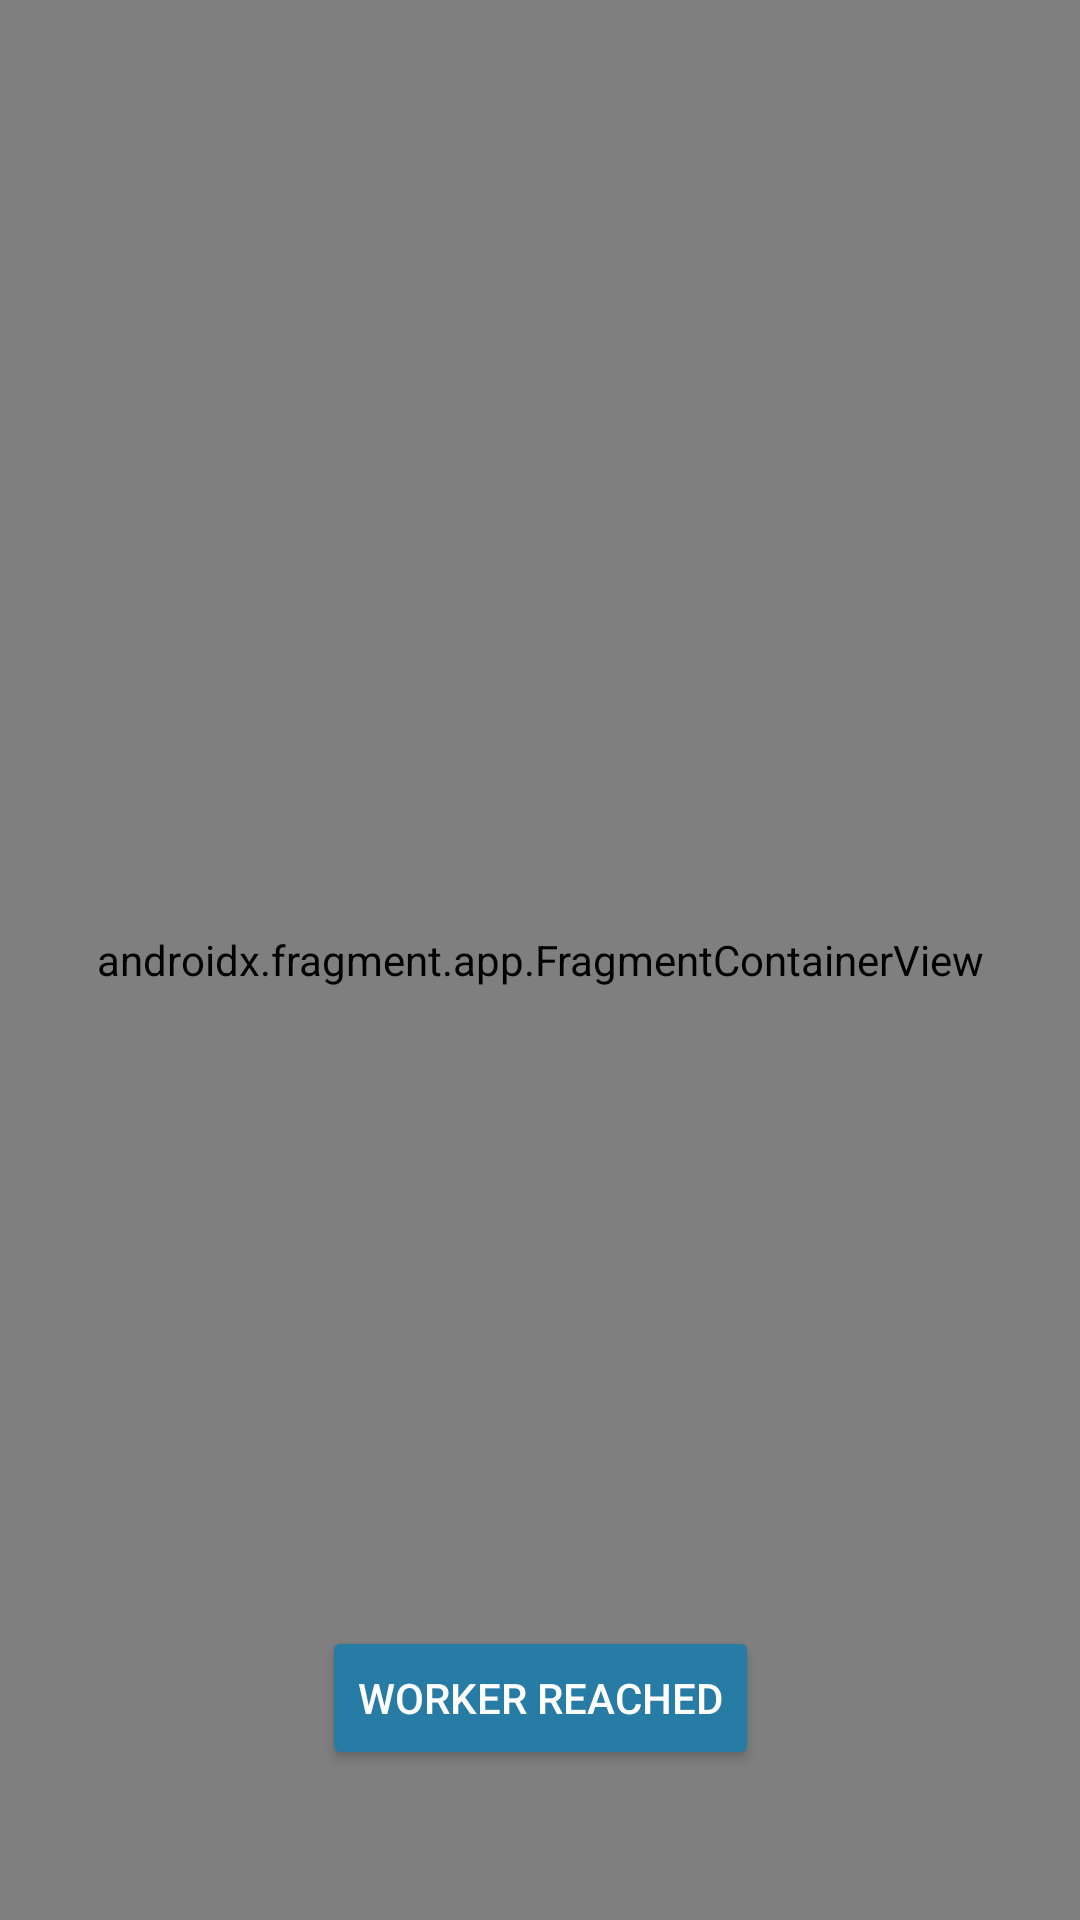

Layout XML and referenced resources for this Android screen:
<!-- AndroidManifest.xml: application theme Theme.HomeMaintanenceServiceApp -->
<!-- res/layout/activity_customer_tracker.xml -->
<?xml version="1.0" encoding="utf-8"?>
<androidx.constraintlayout.widget.ConstraintLayout xmlns:android="http://schemas.android.com/apk/res/android"
    xmlns:app="http://schemas.android.com/apk/res-auto"
    xmlns:tools="http://schemas.android.com/tools"
    android:layout_width="match_parent"
    android:layout_height="match_parent"
    tools:context=".Customer.CustomerTracker">


    <androidx.fragment.app.FragmentContainerView
        android:id="@+id/custTracker"
        android:name="com.google.android.gms.maps.SupportMapFragment"
        android:layout_width="match_parent"
        android:layout_height="match_parent"
        tools:context=".Customer.CustomerTracker" />

    <Button
        android:id="@+id/here"
        android:layout_width="wrap_content"
        android:layout_height="wrap_content"
        android:text="Worker reached"
        android:textColor="@color/white"
        app:layout_constraintBottom_toBottomOf="parent"
        app:layout_constraintEnd_toEndOf="parent"
        android:layout_margin="50dp"
        android:backgroundTint="#267CA5"
        app:layout_constraintStart_toStartOf="parent"/>



</androidx.constraintlayout.widget.ConstraintLayout>
<!-- resources referenced by this layout -->
<resources>
  <style name="Theme.HomeMaintanenceServiceApp" parent="Theme.MaterialComponents.DayNight.DarkActionBar">
          
          <item name="colorPrimary">@color/purple_500</item>
          <item name="colorPrimaryVariant">@color/purple_700</item>
          <item name="colorOnPrimary">@color/white</item>
          
          <item name="colorSecondary">@color/teal_200</item>
          <item name="colorSecondaryVariant">@color/teal_700</item>
          <item name="colorOnSecondary">@color/black</item>
          
          <item name="android:statusBarColor" tools:targetApi="l">?attr/colorPrimaryVariant</item>
          
      </style>
  <!-- not gathered from this repository: default colours our renderer supplied (Android Studio template values) -->
  <color name="purple_500">#FF6200EE</color>
  <color name="purple_700">#FF3700B3</color>
  <color name="teal_200">#FF03DAC5</color>
  <color name="teal_700">#FF018786</color>
  <color name="black">#FF000000</color>
  <color name="white">#FFFFFFFF</color>
</resources>
